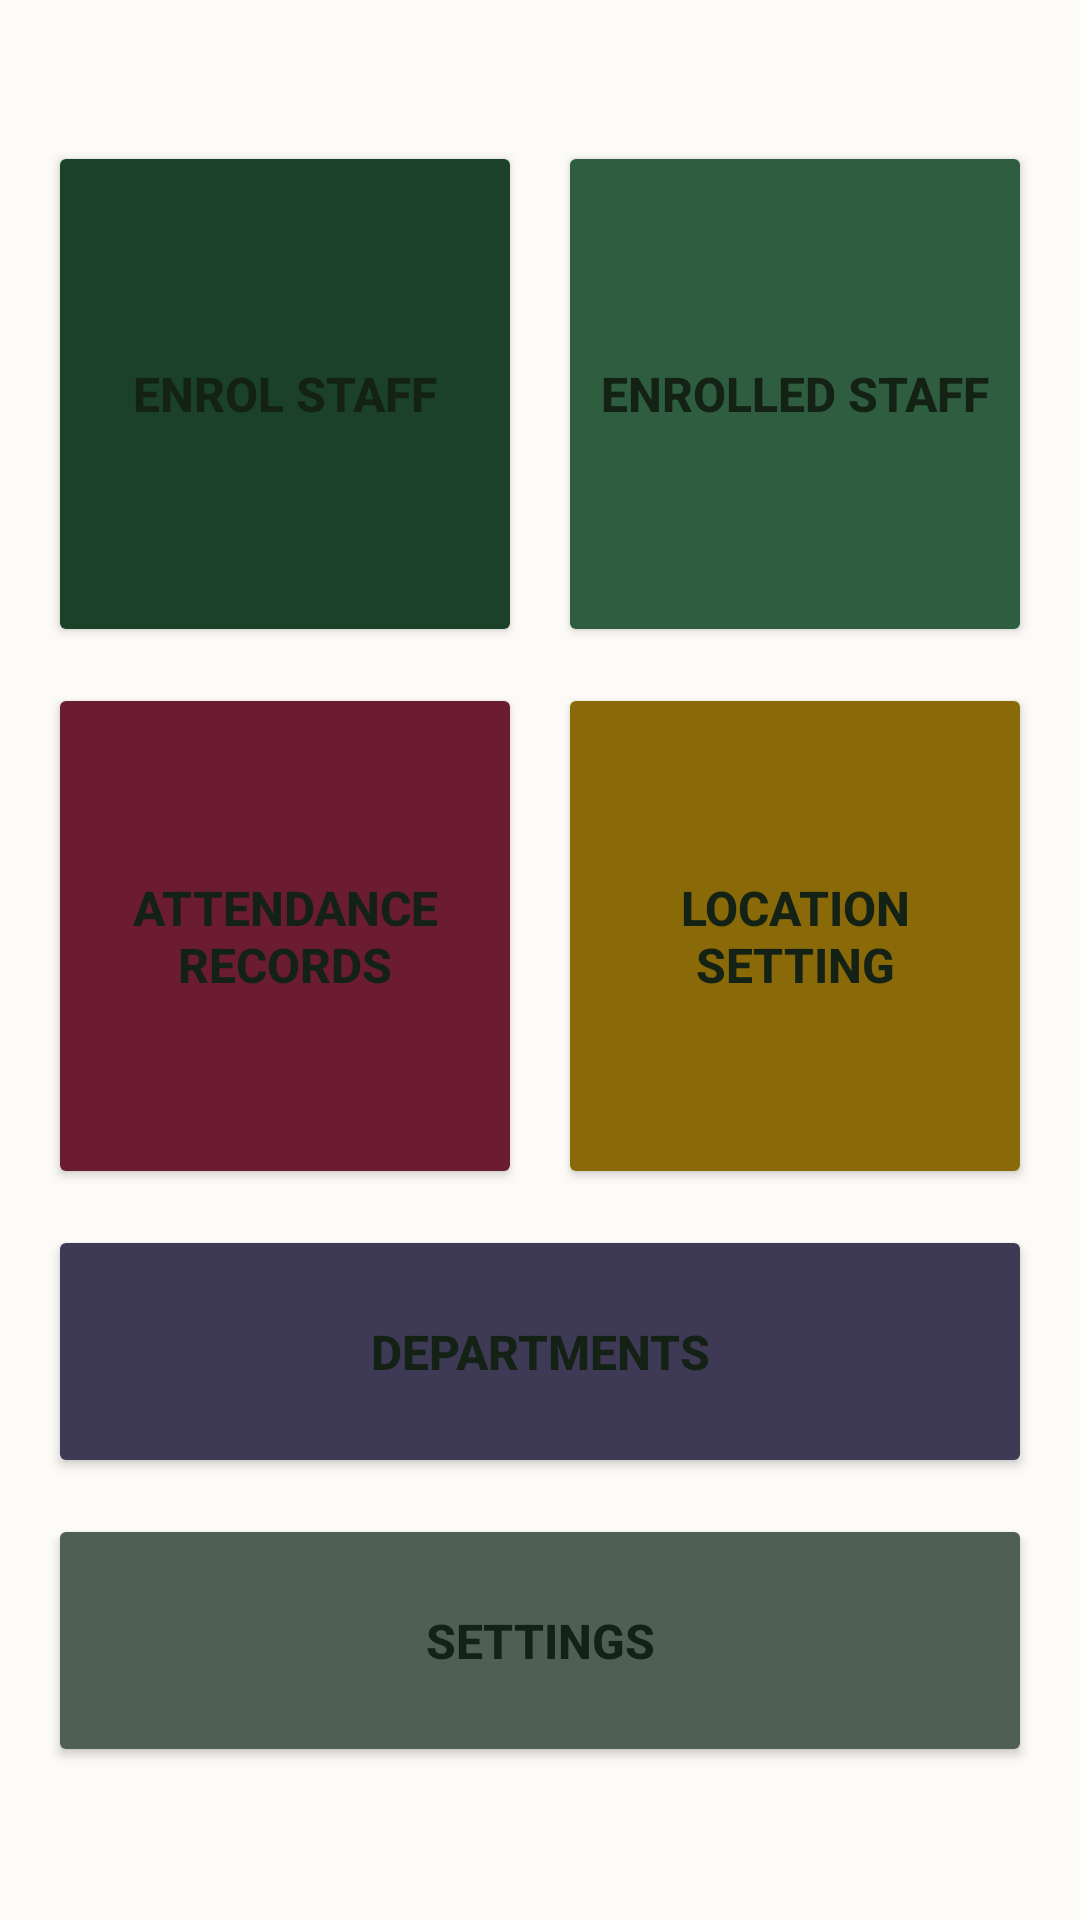

The Android layout XML behind this screen, and the referenced resources:
<!-- AndroidManifest.xml: application theme Theme.ZKAttendance -->
<!-- res/layout/activity_admin_menu.xml -->
<?xml version="1.0" encoding="utf-8"?>
<ScrollView xmlns:android="http://schemas.android.com/apk/res/android"
    android:fillViewport="true"
    android:layout_width="match_parent"
    android:layout_height="match_parent"
    android:background="@color/surface_page"
    android:padding="16dp">

    
    <LinearLayout
        android:layout_width="match_parent"
        android:layout_height="match_parent"
        android:orientation="vertical">

        <TextView
            android:id="@+id/menuLocation"
            android:layout_width="match_parent"
            android:layout_height="wrap_content"
            android:layout_marginBottom="12dp"
            android:textColor="@color/text_muted"
            android:textSize="14sp" />

        <LinearLayout
            android:layout_width="match_parent"
            android:layout_height="0dp"
            android:layout_weight="2"
            android:orientation="horizontal">

            <Button
                android:id="@+id/tileEnrol"
                android:layout_width="0dp"
                android:layout_height="match_parent"
                android:layout_marginEnd="6dp"
                android:layout_weight="1"
                android:backgroundTint="@color/tile_enrol"
                android:text="@string/menu_enrol"
                android:textSize="16sp"
                android:textStyle="bold" />

            <Button
                android:id="@+id/tileStaff"
                android:layout_width="0dp"
                android:layout_height="match_parent"
                android:layout_marginStart="6dp"
                android:layout_weight="1"
                android:backgroundTint="@color/tile_staff"
                android:text="@string/menu_staff"
                android:textSize="16sp"
                android:textStyle="bold" />
        </LinearLayout>

        <LinearLayout
            android:layout_width="match_parent"
            android:layout_height="0dp"
            android:layout_marginTop="12dp"
            android:layout_weight="2"
            android:orientation="horizontal">

            <Button
                android:id="@+id/tileRecords"
                android:layout_width="0dp"
                android:layout_height="match_parent"
                android:layout_marginEnd="6dp"
                android:layout_weight="1"
                android:backgroundTint="@color/tile_records"
                android:text="@string/menu_records"
                android:textSize="16sp"
                android:textStyle="bold" />

            <Button
                android:id="@+id/tileLocation"
                android:layout_width="0dp"
                android:layout_height="match_parent"
                android:layout_marginStart="6dp"
                android:layout_weight="1"
                android:backgroundTint="@color/tile_location"
                android:text="@string/menu_location"
                android:textSize="16sp"
                android:textStyle="bold" />
        </LinearLayout>

        <Button
            android:id="@+id/tileDepartments"
            android:layout_width="match_parent"
            android:layout_height="0dp"
            android:layout_marginTop="12dp"
            android:layout_weight="1"
            android:backgroundTint="@color/tile_departments"
            android:text="@string/menu_departments"
            android:textSize="16sp"
            android:textStyle="bold" />

        <Button
            android:id="@+id/tileSettings"
            android:layout_width="match_parent"
            android:layout_height="0dp"
            android:layout_marginTop="12dp"
            android:layout_weight="1"
            android:backgroundTint="@color/tile_settings"
            android:text="@string/menu_settings"
            android:textSize="16sp"
            android:textStyle="bold" />

        <TextView
            android:id="@+id/menuWarning"
            android:layout_width="match_parent"
            android:layout_height="wrap_content"
            android:layout_marginTop="16dp"
            android:textColor="@color/state_pending"
            android:textSize="14sp" />
    </LinearLayout>
</ScrollView>
<!-- resources referenced by this layout -->
<resources>
  <color name="state_pending">#8A6A08</color>
  <color name="surface_page">@color/off_white</color>
  <color name="text_muted">@color/ink_muted</color>
  <color name="tile_departments">#3E3A55</color>
  <color name="tile_enrol">@color/forest_green</color>
  <color name="tile_location">#8A6A08</color>
  <color name="tile_records">@color/burgundy</color>
  <color name="tile_settings">#4F5F52</color>
  <color name="tile_staff">#2F5D3F</color>
  <string name="menu_departments">Departments</string>
  <string name="menu_enrol">Enrol Staff</string>
  <string name="menu_location">Location Setting</string>
  <string name="menu_records">Attendance Records</string>
  <string name="menu_settings">Settings</string>
  <string name="menu_staff">Enrolled Staff</string>
  <style name="Theme.ZKAttendance" parent="Theme.MaterialComponents.Light.DarkActionBar">
          <item name="colorPrimary">@color/forest_green</item>
          <item name="colorPrimaryVariant">@color/forest_green_dark</item>
          <item name="colorOnPrimary">@android:color/white</item>
          <item name="colorSecondary">@color/forest_green</item>
          <item name="colorOnSecondary">@android:color/white</item>
  
          <item name="android:colorBackground">@color/surface_page</item>
          <item name="colorSurface">@color/surface_card</item>
          <item name="colorOnSurface">@color/text_primary</item>
          <item name="android:textColorPrimary">@color/text_primary</item>
          <item name="android:textColorSecondary">@color/text_muted</item>
  
          <item name="android:statusBarColor">@color/forest_green_dark</item>
          
          <item name="android:windowLightStatusBar">false</item>
  
          
          <item name="materialButtonStyle">@style/Widget.ZK.Button</item>
      </style>
  <color name="off_white">#FDFBF7</color>
  <color name="ink_muted">#4F5F52</color>
  <color name="forest_green">#1B4228</color>
  <color name="burgundy">#6B1D2F</color>
  <color name="forest_green_dark">#12301C</color>
  <color name="surface_card">@color/card_white</color>
  <color name="text_primary">@color/ink</color>
  <style name="Widget.ZK.Button" parent="Widget.MaterialComponents.Button">
          <item name="android:textColor">@android:color/white</item>
          <item name="cornerRadius">8dp</item>
          <item name="android:letterSpacing">0.02</item>
      </style>
  <color name="card_white">#FFFFFF</color>
  <color name="ink">#142216</color>
</resources>
